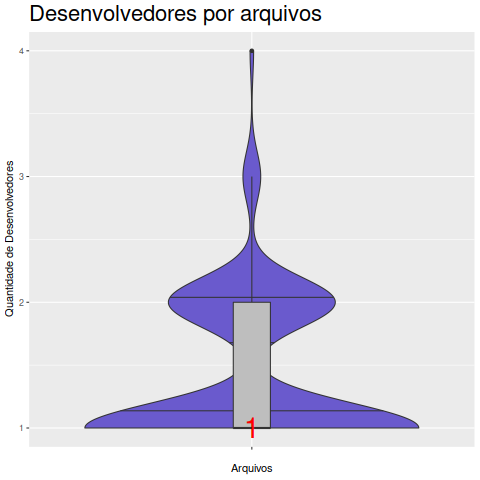

Source data for this figure (header and first rows):
Arquivo, Desenvolvedor
argv.c, 3
auth_token.c, 1
auth-pam.c, 1
automatic.c, 1
base64.c, 2
block_dns.c, 1
buffer.c, 1
cert_data.c, 2
clinat.c, 2
common_osx.c, 2
common.c, 2
comp-lz4.c, 2
comp.c, 1
compat-basename.c, 2
compat-daemon.c, 1
compat-dirname.c, 1
compat-gettimeofday.c, 2
compat-inet_ntop.c, 1
compat-inet_pton.c, 1
compat-lz4.c, 1
compat-strsep.c, 1
compat.c, 1
compstub.c, 2
console_builtin.c, 2
console_systemd.c, 2
console.c, 2
crypto_mbedtls.c, 2
crypto_openssl.c, 2
crypto_osx.c, 2
crypto_polarssl.c, 2
crypto.c, 1
cryptoapi.c, 2
dhcp.c, 1
dllmain.c, 1
down-root.c, 2
env_set.c, 1
error.c, 1
event.c, 1
fdmisc.c, 1
forward.c, 1
fragment.c, 1
gremlin.c, 1
helper.c, 1
hexdump.c, 1
httpdigest.c, 1
ieproxy.c, 1
init.c, 1
instance.c, 1
interactive.c, 1
interval.c, 1
keyingmaterialexporter.c, 2
libtestengine.c, 1
list.c, 2
lladdr.c, 1
log_v3.c, 2
log.c, 1
lzo.c, 1
macinfo.c, 1
main.c, 2
manage.c, 1
... 87 more rows
